Run: headless pygame with SDL's dummy video driver; simulated clock (each Clock.tick advances the game by its frame time, no real sleeping); random seed 0; keys injected as events and as key.get_pressed() state; no mouse input.
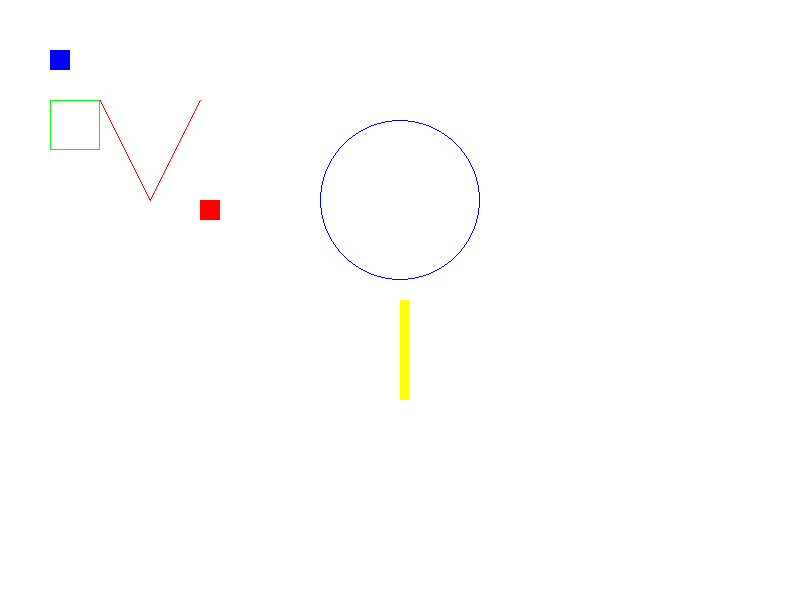
Frame 1 of 4 · flips 1–60 · no input
Frame 2 of 4 · flips 61–180 · tapped SPACE, RETURN · held RIGHT (→), D · screen unchanged from frame 1, image omitted
Frame 3 of 4 · flips 181–300 · held DOWN (↓), S · screen unchanged from frame 2, image omitted
Frame 4 of 4 · flips 301–420 · held LEFT (←), A, UP (↑), W · screen unchanged from frame 3, image omitted

The pygame program that drew these frames:

import pygame
pygame.init();

#create colors
white = (255,255,255)
black = (0,0,0)
red = (255, 0, 0)
green = (0, 255, 0)
blue = (0, 0, 255)
yellow = (255, 255, 0)

#create a surface
gameDisplay = pygame.display.set_mode((800,600)) #initialize with a tuple

#lets add a title, aka "caption"
pygame.display.set_caption("Drawing Shapes!")

pygame.display.update()		#only updates portion specified




gameExit = False
while not gameExit:
	for event in pygame.event.get():
		if event.type == pygame.QUIT:
			gameExit = True

	gameDisplay.fill(white)
	#look up draw.rect()
	pygame.draw.rect(gameDisplay, yellow, [400,300, 10, 100])
	pygame.draw.rect(gameDisplay, green, [50,100, 50, 50], 1)

	pygame.draw.rect(gameDisplay, red, [200,200, 20,20])


	gameDisplay.fill(blue, rect=[50,50, 20,20])
	pygame.draw.circle(gameDisplay, blue, (400,200), 80, 1)
	pygame.draw.lines(gameDisplay, red, False, [(100,100), (150,200), (200,100)], 1)
	

	pygame.display.update()		




#required
pygame.quit()
quit()				#exits python
